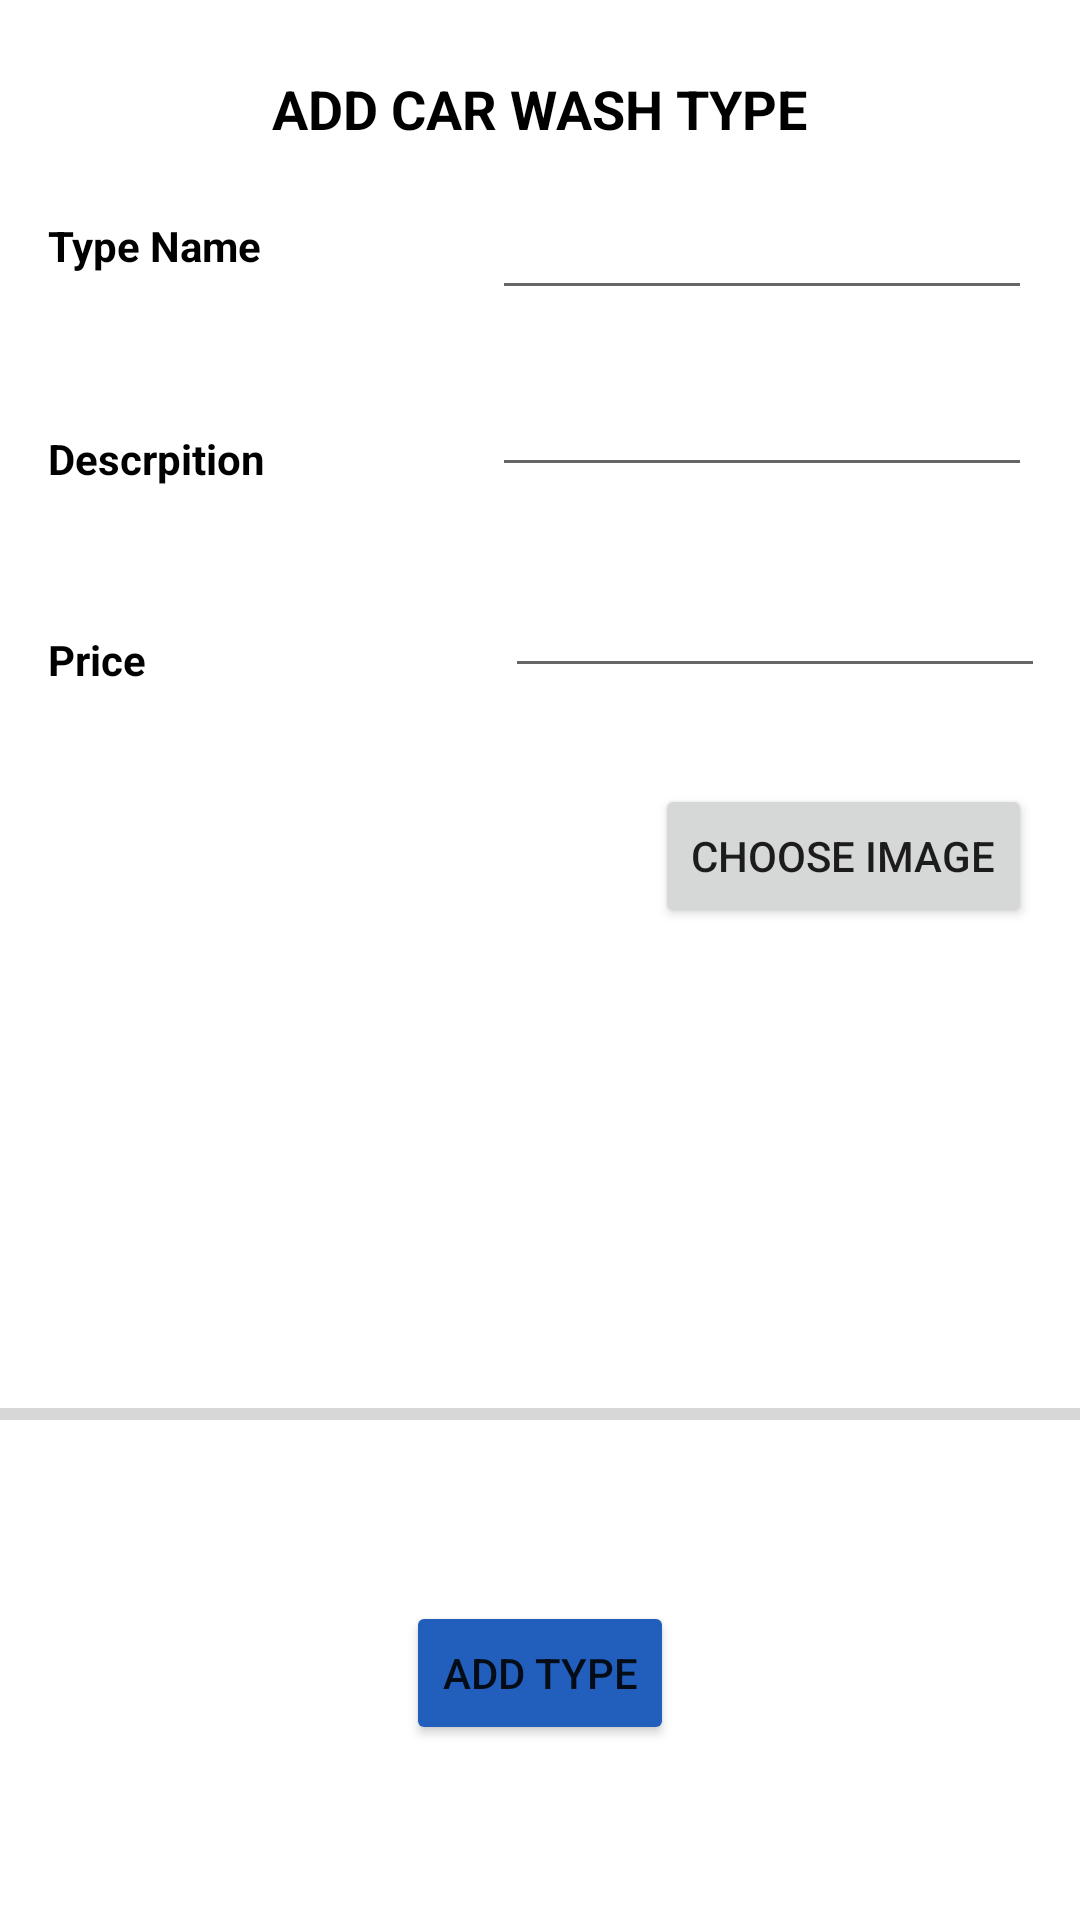

The Android layout XML behind this screen, and the referenced resources:
<!-- AndroidManifest.xml: application theme Theme.VehicleHealth -->
<!-- res/layout/activity_add_vehicle.xml -->
<?xml version="1.0" encoding="utf-8"?>
<androidx.constraintlayout.widget.ConstraintLayout xmlns:android="http://schemas.android.com/apk/res/android"
    xmlns:app="http://schemas.android.com/apk/res-auto"
    xmlns:tools="http://schemas.android.com/tools"
    android:layout_width="match_parent"
    android:layout_height="match_parent"
    tools:context=".vehicle">

    <TextView
        android:id="@+id/textView26"
        android:layout_width="wrap_content"
        android:layout_height="wrap_content"
        android:layout_marginTop="24dp"
        android:shadowColor="#000000"
        android:text="ADD CAR WASH TYPE"
        android:textColor="#000000"
        android:textSize="18sp"
        android:textStyle="bold"
        app:layout_constraintEnd_toEndOf="parent"
        app:layout_constraintStart_toStartOf="parent"
        app:layout_constraintTop_toTopOf="parent" />

    <EditText
        android:id="@+id/edt_typeName"
        android:layout_width="180dp"
        android:layout_height="39dp"
        android:layout_marginTop="16dp"
        android:layout_marginEnd="16dp"
        android:ems="10"
        android:inputType="textPersonName"
        app:layout_constraintEnd_toEndOf="parent"
        app:layout_constraintHorizontal_bias="1.0"
        app:layout_constraintStart_toEndOf="@+id/textView27"
        app:layout_constraintTop_toBottomOf="@+id/textView26" />

    <TextView
        android:id="@+id/textView27"
        android:layout_width="wrap_content"
        android:layout_height="wrap_content"
        android:layout_marginStart="16dp"
        android:layout_marginTop="24dp"
        android:text="Type Name"
        android:textColor="#000000"
        android:textStyle="bold"
        app:layout_constraintStart_toStartOf="parent"
        app:layout_constraintTop_toBottomOf="@+id/textView26" />

    <TextView
        android:id="@+id/textView29"
        android:layout_width="wrap_content"
        android:layout_height="wrap_content"
        android:layout_marginStart="16dp"
        android:layout_marginTop="48dp"
        android:text="Price"
        android:textColor="#000000"
        android:textStyle="bold"
        app:layout_constraintStart_toStartOf="parent"
        app:layout_constraintTop_toBottomOf="@+id/textView28" />

    <EditText
        android:id="@+id/edt_TypePrice"
        android:layout_width="180dp"
        android:layout_height="39dp"
        android:layout_marginTop="28dp"
        android:ems="10"
        android:inputType="number"
        app:layout_constraintEnd_toEndOf="parent"
        app:layout_constraintHorizontal_bias="0.912"
        app:layout_constraintStart_toEndOf="@+id/textView29"
        app:layout_constraintTop_toBottomOf="@+id/edt_TypeDesc" />

    <Button
        android:id="@+id/btn_choose_img"
        android:layout_width="wrap_content"
        android:layout_height="wrap_content"
        android:layout_marginTop="32dp"
        android:layout_marginEnd="16dp"
        android:text="Choose Image"
        app:layout_constraintEnd_toEndOf="parent"
        app:layout_constraintTop_toBottomOf="@+id/edt_TypePrice" />

    <TextView
        android:id="@+id/textView28"
        android:layout_width="wrap_content"
        android:layout_height="wrap_content"
        android:layout_marginStart="16dp"
        android:layout_marginTop="52dp"
        android:text="Descrpition"
        android:textColor="#000000"
        android:textStyle="bold"
        app:layout_constraintStart_toStartOf="parent"
        app:layout_constraintTop_toBottomOf="@+id/textView27" />

    <EditText
        android:id="@+id/edt_TypeDesc"
        android:layout_width="180dp"
        android:layout_height="39dp"
        android:layout_marginTop="20dp"
        android:layout_marginEnd="16dp"
        android:ems="10"
        android:inputType="textPersonName"
        app:layout_constraintEnd_toEndOf="parent"
        app:layout_constraintHorizontal_bias="1.0"
        app:layout_constraintStart_toEndOf="@+id/textView28"
        app:layout_constraintTop_toBottomOf="@+id/edt_typeName" />

    <Button
        android:id="@+id/btn_addTypeDB"
        android:layout_width="wrap_content"
        android:layout_height="wrap_content"
        android:layout_marginBottom="4dp"
        android:backgroundTint="#225ebb"
        android:text="Add Type"
        app:layout_constraintBottom_toBottomOf="parent"
        app:layout_constraintEnd_toEndOf="parent"
        app:layout_constraintStart_toStartOf="parent"
        app:layout_constraintTop_toBottomOf="@+id/progressBar" />

    <ProgressBar
        android:id="@+id/progressBar"
        style="@style/Widget.AppCompat.ProgressBar.Horizontal"
        android:layout_width="match_parent"
        android:layout_height="wrap_content"
        android:layout_marginTop="24dp"
        app:layout_constraintTop_toBottomOf="@+id/imageView2"
        tools:layout_editor_absoluteX="0dp" />

    <ImageView
        android:id="@+id/imageView2"
        android:layout_width="180dp"
        android:layout_height="182dp"
        android:layout_marginStart="16dp"
        android:layout_marginTop="28dp"
        app:layout_constraintStart_toStartOf="parent"
        app:layout_constraintTop_toBottomOf="@+id/textView29" />

</androidx.constraintlayout.widget.ConstraintLayout>
<!-- resources referenced by this layout -->
<resources>
  <style name="Theme.VehicleHealth" parent="Theme.MaterialComponents.DayNight.DarkActionBar">
          
          <item name="colorPrimary">@color/purple_500</item>
          <item name="colorPrimaryVariant">@color/purple_700</item>
          <item name="colorOnPrimary">@color/white</item>
          
          <item name="colorSecondary">@color/teal_200</item>
          <item name="colorSecondaryVariant">@color/teal_700</item>
          <item name="colorOnSecondary">@color/black</item>
          
          <item name="android:statusBarColor" tools:targetApi="21">?attr/colorPrimaryVariant</item>
          
      </style>
  <color name="white">#FFFFFFFF</color>
  <color name="black">#FF000000</color>
  <!-- not gathered from this repository: default colours our renderer supplied (Android Studio template values) -->
  <color name="purple_500">#FF6200EE</color>
  <color name="purple_700">#FF3700B3</color>
  <color name="teal_200">#FF03DAC5</color>
  <color name="teal_700">#FF018786</color>
</resources>
